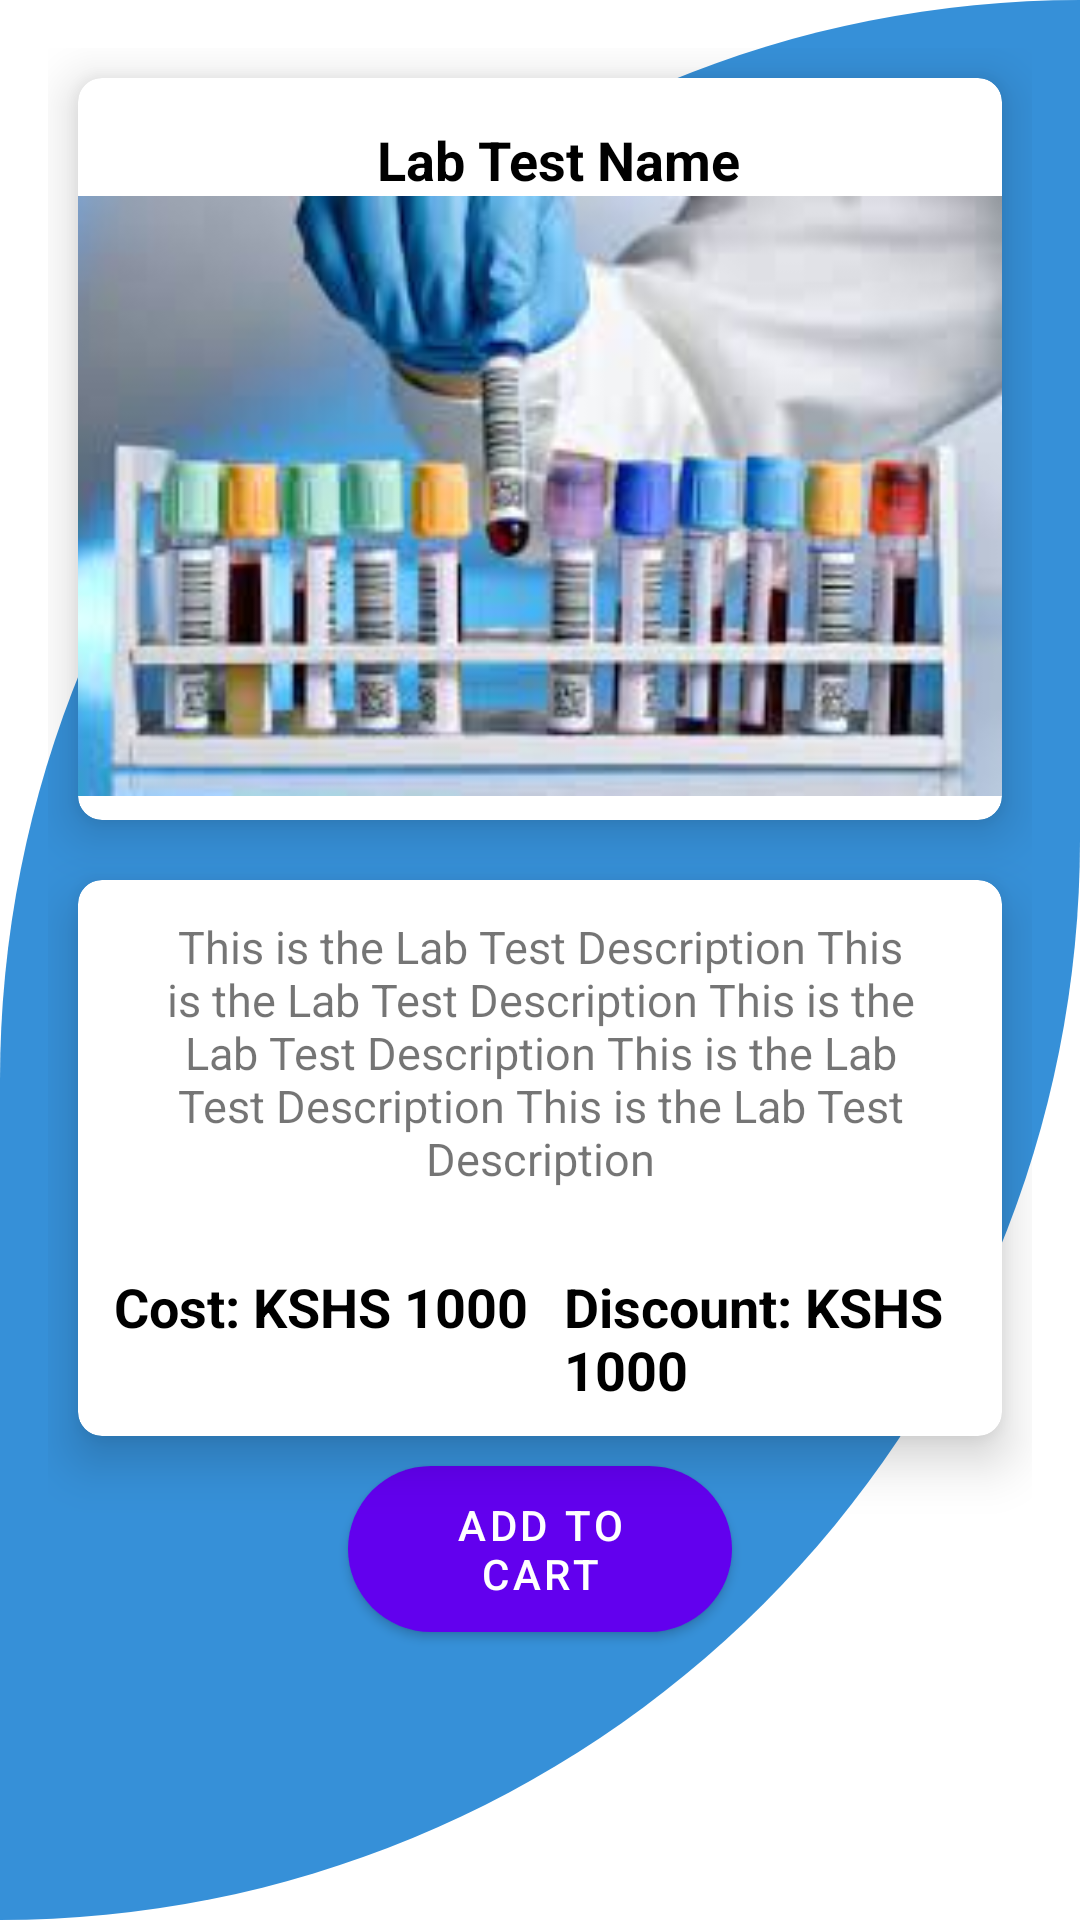

Reconstruct the res/layout file that produces this screen, plus the resources it refers to.
<!-- AndroidManifest.xml: application theme Theme.MediLabMemberApp -->
<!-- res/layout/activity_single_lab_test.xml -->
<?xml version="1.0" encoding="utf-8"?>
<LinearLayout
    xmlns:android="http://schemas.android.com/apk/res/android"
    xmlns:app="http://schemas.android.com/apk/res-auto"
    xmlns:tools="http://schemas.android.com/tools"
    android:layout_width="match_parent"
    android:layout_height="match_parent"
    android:orientation="vertical"
    android:padding="16dp"
    android:background="@drawable/background_fragments"
    tools:context=".SingleLabTest">

    <androidx.cardview.widget.CardView
        android:layout_width="match_parent"
        android:layout_height="wrap_content"
        app:cardElevation="10dp"
        app:cardCornerRadius="8dp"
        android:layout_marginTop="20dp"
        android:padding="10dp"
        android:layout_margin="10dp">

        <RelativeLayout
            android:layout_width="match_parent"
            android:layout_height="wrap_content">

            <TextView
                android:id="@+id/tvLabTestName"
                android:layout_width="match_parent"
                android:layout_height="wrap_content"
                android:text="Lab Test Name"
                android:layout_marginLeft="12dp"
                android:textStyle="bold"
                android:textSize="18sp"
                android:textColor="@color/black"
                android:layout_marginTop="15dp"
                android:textAlignment="center"/>

            <ImageView
                android:id="@+id/imageView"
                android:layout_below="@id/tvLabTestName"
                android:layout_width="match_parent"
                android:layout_height="200dp"
                android:src="@drawable/labtest2"
                android:scaleType="centerCrop"
                android:layout_marginBottom="8dp"
                android:elevation="4dp"
                />



        </RelativeLayout>


    </androidx.cardview.widget.CardView>

    <androidx.cardview.widget.CardView
        android:layout_width="match_parent"
        android:layout_height="wrap_content"
        app:cardElevation="10dp"
        app:cardCornerRadius="8dp"
        android:layout_marginTop="20dp"
        android:padding="10dp"
        android:layout_margin="10dp">

        <RelativeLayout
            android:layout_width="match_parent"
            android:layout_height="wrap_content"
            android:layout_gravity="center_horizontal">



            <TextView
                android:id="@+id/textDec"
                android:layout_width="match_parent"
                android:layout_height="wrap_content"
                android:text="This is the Lab Test Description This is the Lab Test Description This is the Lab Test Description This is the Lab Test Description This is the Lab Test Description"
                android:textAlignment="center"
                android:textSize="15sp"
                android:padding="12dp"/>

            <TextView
                android:id="@+id/cost"
                android:layout_below="@id/textDec"
                android:layout_width="wrap_content"
                android:layout_height="wrap_content"
                android:text="Cost: KSHS 1000"
                android:layout_marginLeft="12dp"
                android:textStyle="bold"
                android:textSize="18sp"
                android:textColor="@color/black"
                android:layout_marginTop="15dp"
                android:layout_marginBottom="10dp"
               />

            <TextView
                android:id="@+id/discount"
                android:layout_below="@+id/textDec"
                android:layout_toRightOf="@id/cost"
                android:layout_width="wrap_content"
                android:layout_height="wrap_content"
                android:text="Discount: KSHS 1000"
                android:layout_marginLeft="12dp"
                android:textStyle="bold"
                android:textSize="18sp"
                android:textColor="@color/black"
                android:layout_marginTop="15dp"
                android:layout_marginBottom="10dp"
                />




        </RelativeLayout>


    </androidx.cardview.widget.CardView>

    <Button
        android:id="@+id/cart"
        android:layout_width="match_parent"
        android:layout_height="wrap_content"
        android:layout_marginLeft="100dp"
        android:layout_marginRight="100dp"
        android:layout_marginBottom="20dp"
        android:background="@drawable/button_bottom_sheet"
        android:text="Add to Cart" />

</LinearLayout>
<!-- resources referenced by this layout -->
<resources>
  <color name="black">#FF000000</color>
  <!-- drawable background_fragments (drawable) -->
  <?xml version="1.0" encoding="utf-8"?>
  <shape xmlns:android="http://schemas.android.com/apk/res/android"
      android:shape="rectangle">
  
      <solid
          android:color="#3690D8"/>
  
      <corners
          android:topLeftRadius="400dp"
          android:bottomRightRadius="400dp"/>
  
  </shape>
  <!-- drawable button_bottom_sheet (drawable) -->
  <?xml version="1.0" encoding="utf-8"?>
  <shape xmlns:android="http://schemas.android.com/apk/res/android"
      android:shape="rectangle">
  
      <solid
          android:color="@color/blue"/>
  
      <corners
          android:radius="30dp"/>
  
  </shape>
  <!-- drawable labtest2: jpeg bitmap (drawable, 9146 bytes) -->
  <style name="Theme.MediLabMemberApp" parent="Theme.MaterialComponents.Light.NoActionBar">
          
          <item name="colorPrimary">@color/purple_500</item>
          <item name="colorPrimaryVariant">@color/purple_700</item>
          <item name="colorOnPrimary">@color/white</item>
          
          <item name="colorSecondary">@color/teal_200</item>
          <item name="colorSecondaryVariant">@color/teal_700</item>
          <item name="colorOnSecondary">@color/black</item>
          
          <item name="android:statusBarColor">?attr/colorPrimaryVariant</item>
          
      </style>
  <color name="blue">#3690D8</color>
  <color name="purple_500">#FF6200EE</color>
  <color name="purple_700">#FF3700B3</color>
  <color name="white">#FFFFFFFF</color>
  <color name="teal_200">#FF03DAC5</color>
  <color name="teal_700">#FF018786</color>
</resources>
